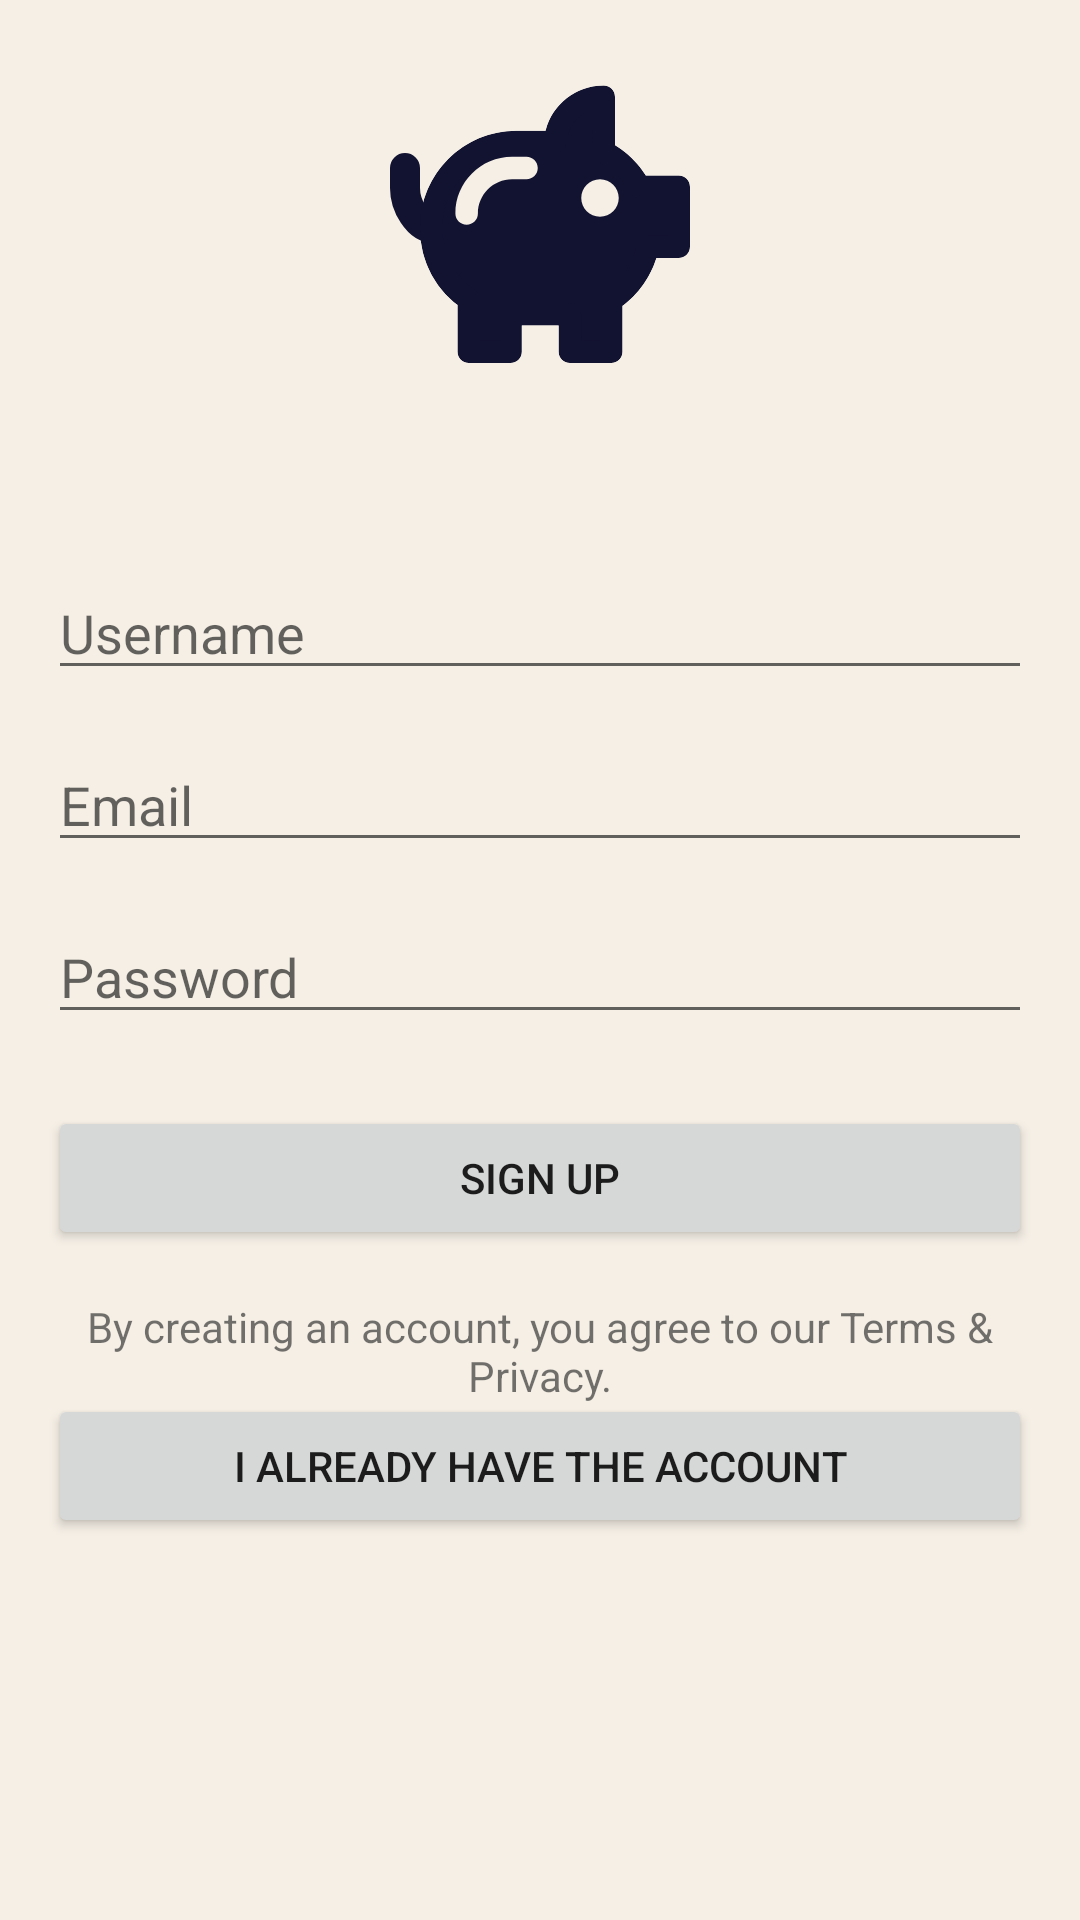

Produce the Android XML layout that renders to this screen, including the resource entries it uses.
<!-- AndroidManifest.xml: application theme Theme.ExpenseTracker -->
<!-- res/layout/fragment_signup.xml -->
<?xml version="1.0" encoding="utf-8"?>
<RelativeLayout xmlns:android="http://schemas.android.com/apk/res/android"
    android:layout_width="match_parent"
    android:layout_height="match_parent"
    android:padding="16dp">

    
    <ImageView
        android:id="@+id/logoImageView"
        android:layout_width="120dp"
        android:layout_height="120dp"
        android:layout_centerHorizontal="true"
        android:src="@drawable/budgets" />

    

    

    <EditText
        android:id="@+id/usernameEditText"
        android:layout_width="match_parent"
        android:layout_height="wrap_content"
        android:layout_below="@+id/errorText"
        android:layout_marginTop="16dp"
        android:hint="@string/username"
        android:inputType="text" />

    <EditText
        android:id="@+id/emailEditText"
        android:layout_width="match_parent"
        android:layout_height="wrap_content"
        android:layout_below="@id/usernameEditText"
        android:hint="@string/email"
        android:inputType="textEmailAddress"
        android:layout_marginTop="16dp" />

    
    <EditText
        android:id="@+id/passwordEditText"
        android:layout_width="match_parent"
        android:layout_height="wrap_content"
        android:layout_below="@id/emailEditText"
        android:hint="@string/password"
        android:inputType="textPassword"
        android:layout_marginTop="16dp" />

    
    <Button
        android:id="@+id/signUpButton"
        android:layout_width="match_parent"
        android:layout_height="wrap_content"
        android:layout_below="@id/passwordEditText"
        android:text="@string/sign_up"
        android:layout_marginTop="24dp" />

    

    <Button
        android:id="@+id/signInButton"
        android:layout_width="match_parent"
        android:layout_height="wrap_content"
        android:layout_below="@id/passwordEditText"
        android:layout_marginTop="120dp"
        android:text="@string/i_already_have_the_account" />

    <TextView
        android:id="@+id/termsPrivacyTextView"
        android:layout_width="match_parent"
        android:layout_height="wrap_content"
        android:layout_below="@id/signUpButton"
        android:text="By creating an account, you agree to our Terms &amp; Privacy."
        android:gravity="center"
        android:layout_marginTop="16dp" />

    <TextView
        android:id="@+id/errorText"
        android:layout_width="match_parent"
        android:layout_height="wrap_content"
        android:layout_below="@+id/logoImageView"
        android:layout_marginTop="15dp"
        android:textAlignment="center"
        android:textSize="16sp" />

</RelativeLayout>
<!-- resources referenced by this layout -->
<resources>
  <!-- drawable budgets (drawable) -->
  <vector xmlns:android="http://schemas.android.com/apk/res/android"
      android:width="24dp"
      android:height="24dp"
      android:viewportWidth="24"
      android:viewportHeight="24">
    <path
        android:pathData="M4.89,12C3.85,12 3,10.51 3,9.33V8"
        android:strokeLineJoin="round"
        android:strokeWidth="2"
        android:fillColor="#00000000"
        android:strokeColor="#121331"
        android:strokeLineCap="round"/>
    <group>
      <clip-path
          android:pathData="M12.373,5.51C12.811,3.774 14.378,2.5 16.25,2.5C16.664,2.5 17,2.836 17,3.25V6.472C17.832,6.982 18.537,7.678 19.059,8.5H21.25C21.664,8.5 22,8.836 22,9.25V13.25C22,13.664 21.664,14 21.25,14H19.767C19.358,15.293 18.559,16.408 17.5,17.201V20.25C17.5,20.664 17.164,21 16.75,21H13.99C13.576,21 13.24,20.664 13.24,20.25V18.5H10.79V20.25C10.79,20.664 10.454,21 10.04,21H7.25C6.836,21 6.5,20.664 6.5,20.25V17.137C4.977,15.978 4,14.14 4,12.07V11.94C4,8.397 6.875,5.51 10.43,5.51H12.373ZM7.86,11.03C7.86,9.774 8.884,8.75 10.14,8.75H11.1C11.514,8.75 11.85,8.414 11.85,8C11.85,7.586 11.514,7.25 11.1,7.25H10.14C8.056,7.25 6.36,8.946 6.36,11.03C6.36,11.444 6.696,11.78 7.11,11.78C7.524,11.78 7.86,11.444 7.86,11.03ZM16,11.25C16.69,11.25 17.25,10.69 17.25,10C17.25,9.31 16.69,8.75 16,8.75C15.31,8.75 14.75,9.31 14.75,10C14.75,10.69 15.31,11.25 16,11.25Z"
          android:fillType="evenOdd"/>
      <path
          android:pathData="M21.25,9.25V13.25H19.19C18.87,14.74 17.98,16.01 16.75,16.81V20.25H13.99V17.75H10.04V20.25H7.25V16.75C5.74,15.75 4.75,14.03 4.75,12.07V11.94C4.75,8.81 7.29,6.26 10.43,6.26H13.01C13.13,4.57 14.53,3.25 16.25,3.25V6.91C17.26,7.43 18.09,8.25 18.63,9.25H21.25Z"
          android:strokeLineJoin="round"
          android:strokeWidth="1.5"
          android:fillColor="#121331"
          android:strokeColor="#121331"
          android:strokeLineCap="round"/>
    </group>
  </vector>
  <string name="email">Email</string>
  <string name="i_already_have_the_account">I already have the account</string>
  <string name="password">Password</string>
  <string name="sign_up">Sign Up</string>
  <string name="username">Username</string>
  <style name="Theme.ExpenseTracker" parent="Theme.MaterialComponents.DayNight.DarkActionBar">
          
          <item name="colorPrimary">@color/forest_green_dark</item>
          <item name="colorPrimaryVariant">@color/forest_green_medium</item>
          <item name="colorOnPrimary">@color/white</item>
          
          <item name="colorSecondary">@color/cream_medium</item>
          <item name="colorSecondaryVariant">@color/cream_light</item>
          <item name="colorOnSecondary">@color/forest_green_dark</item>
          
          <item name="android:statusBarColor">?attr/colorPrimaryVariant</item>
          
          <item name="android:windowBackground">@color/cream_light</item>
      </style>
  <color name="forest_green_dark">#1A4D2E</color>
  <color name="forest_green_medium">#4F6F52</color>
  <color name="white">#FFFFFFFF</color>
  <color name="cream_medium">#E8DFCA</color>
  <color name="cream_light">#F5EFE6</color>
</resources>
